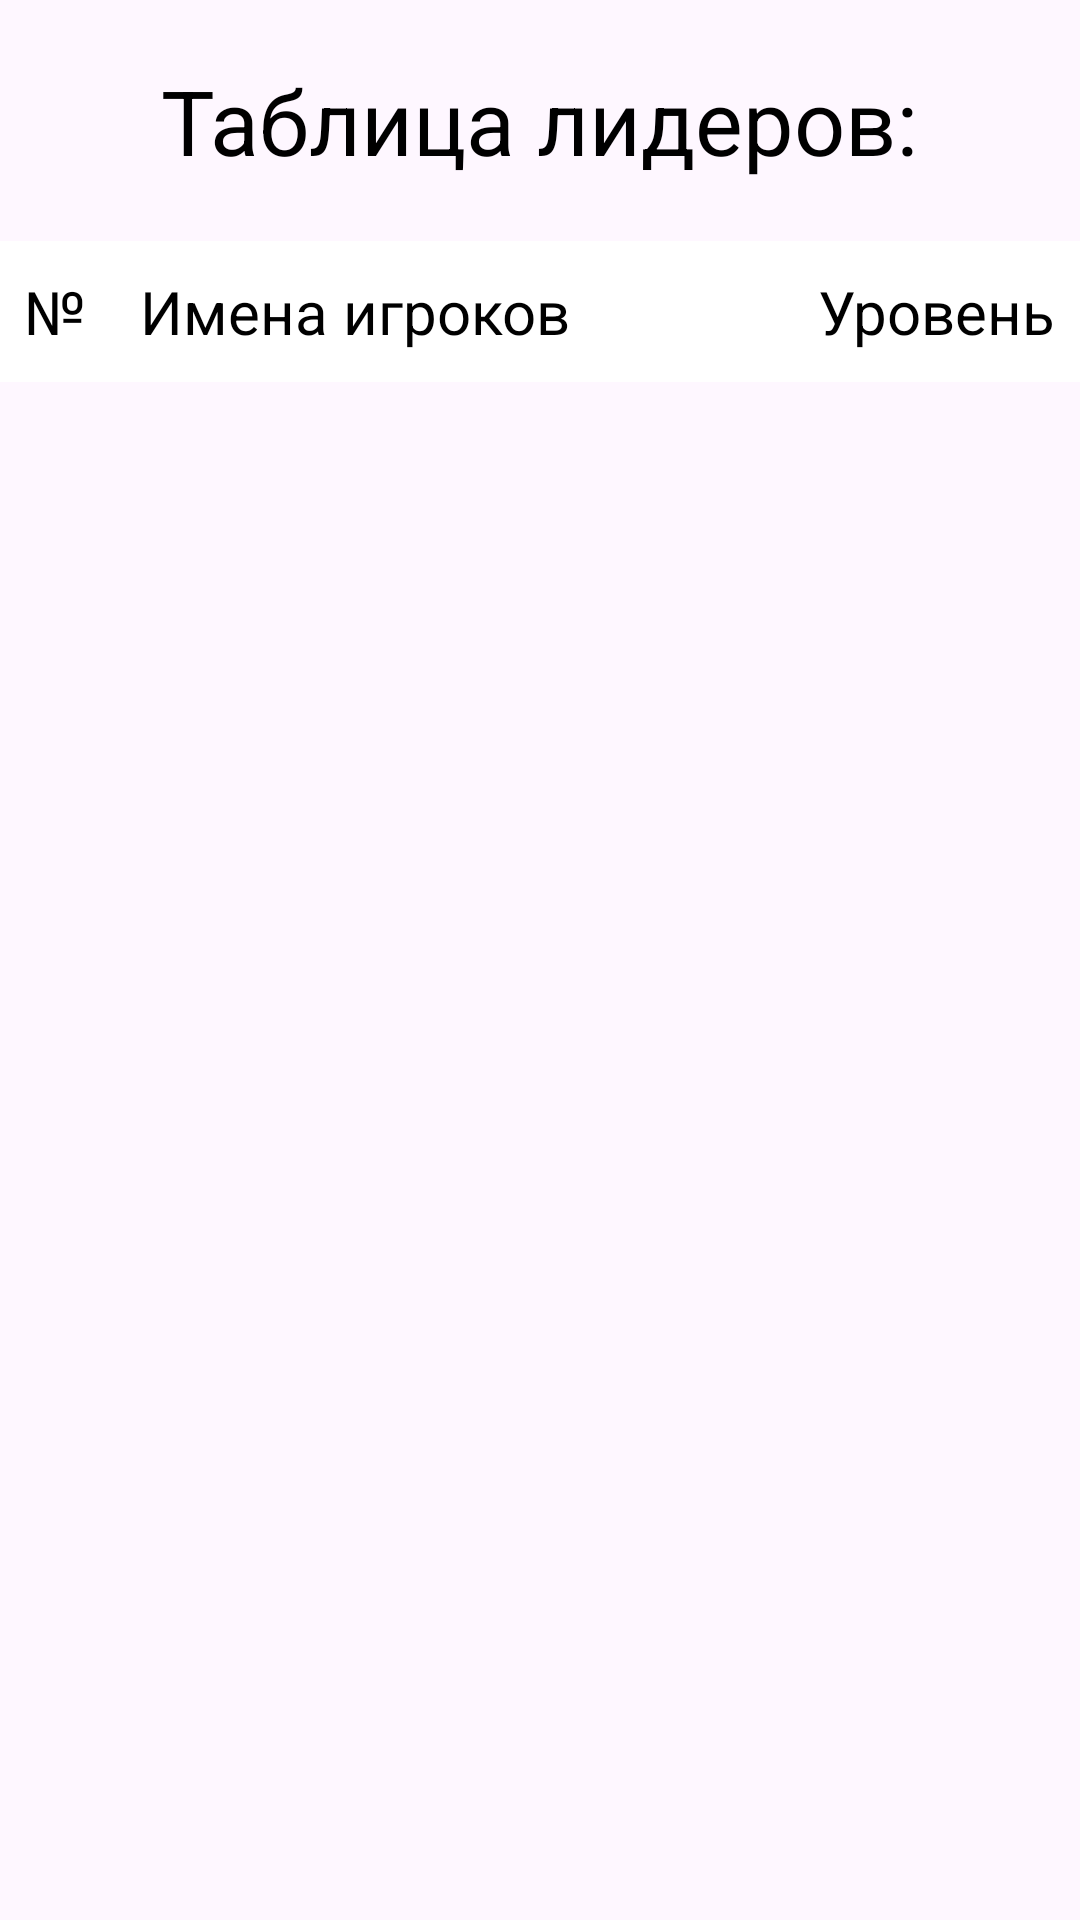

Here is an Android app screen rendered from its layout file. Give the layout XML and the strings, colors and styles it references.
<!-- AndroidManifest.xml: application theme Theme.MindMines -->
<!-- res/layout/friends_leader_board.xml -->
<?xml version="1.0" encoding="utf-8"?>
<RelativeLayout xmlns:android="http://schemas.android.com/apk/res/android"
    android:layout_width="match_parent"
    android:layout_height="match_parent">

    <TextView
        android:id="@+id/leader_board_title"
        android:layout_width="wrap_content"
        android:layout_height="wrap_content"
        android:text="@string/leader_board_title_text"
        style="@style/title_text"
        android:layout_centerHorizontal="true"
        android:layout_margin="20dp"/>

    <LinearLayout
        android:id="@+id/leader_board_column_names"
        android:layout_below="@+id/leader_board_title"
        style="@style/UserCardLinearLayout"
        android:layout_height="wrap_content"
        android:padding="0dp">
        <TextView
            android:text="@string/rank_column_name"
            style="@style/UserCardRankValueView"
            android:layout_weight="0.5"/>
        <TextView
            android:text="@string/usernames_column_name"
            style="@style/UserCardNameValueView"/>
        <TextView
            android:text="@string/level_column_name"
            style="@style/UserCardLevelValueView"
            />
    </LinearLayout>

    <androidx.recyclerview.widget.RecyclerView
        android:id="@+id/item_list_view"
        android:layout_width="match_parent"
        android:layout_height="wrap_content"
        android:layout_below="@id/leader_board_column_names">
    </androidx.recyclerview.widget.RecyclerView>

</RelativeLayout>
<!-- resources referenced by this layout -->
<resources>
  <string name="leader_board_title_text">Таблица лидеров:</string>
  <string name="level_column_name">Уровень</string>
  <string name="rank_column_name">№</string>
  <string name="usernames_column_name">Имена игроков</string>
  <style name="UserCardLevelValueView" parent="header1_text">
          <item name="android:layout_width">wrap_content</item>
          <item name="android:layout_height">wrap_content</item>
          <item name="android:layout_weight">0.5</item>
          <item name="android:gravity">center</item>
      </style>
  <style name="UserCardLinearLayout">
          <item name="android:layout_width">match_parent</item>
          <item name="android:layout_height">75dp</item>
          <item name="android:paddingHorizontal">20dp</item>
          <item name="android:paddingVertical">10dp</item>
          <item name="android:gravity">center</item>
          <item name="android:background">@android:color/white</item>
      </style>
  <style name="UserCardNameValueView" parent="header1_text">
          <item name="android:layout_width">wrap_content</item>
          <item name="android:layout_height">wrap_content</item>
          <item name="android:layout_weight">2</item>
          <item name="android:padding">10dp</item>
          <item name="android:gravity">start</item>
      </style>
  <style name="UserCardRankValueView" parent="header1_text">
          <item name="android:layout_width">wrap_content</item>
          <item name="android:layout_height">wrap_content</item>
          <item name="android:layout_weight">0.25</item>
          <item name="android:gravity">center</item>
      </style>
  <style name="title_text" parent="StandardTextView">
          <item name="android:textSize">30sp</item>
          <item name="android:layout_margin">30dp</item>
      </style>
  <style name="Theme.MindMines" parent="Base.Theme.MindMines" />
  <style name="header1_text" parent="StandardTextView">
          <item name="android:textSize">20sp</item>
      </style>
  <style name="StandardTextView" parent="standard_text">
          <item name="android:layout_width">wrap_content</item>
          <item name="android:layout_height">wrap_content</item>
      </style>
  <style name="Base.Theme.MindMines" parent="Theme.Material3.DayNight.NoActionBar">
          
          
      </style>
  <style name="standard_text">
          <item name="android:textSize">10sp</item>
          <item name="android:textColor">#000000</item>
      </style>
</resources>
